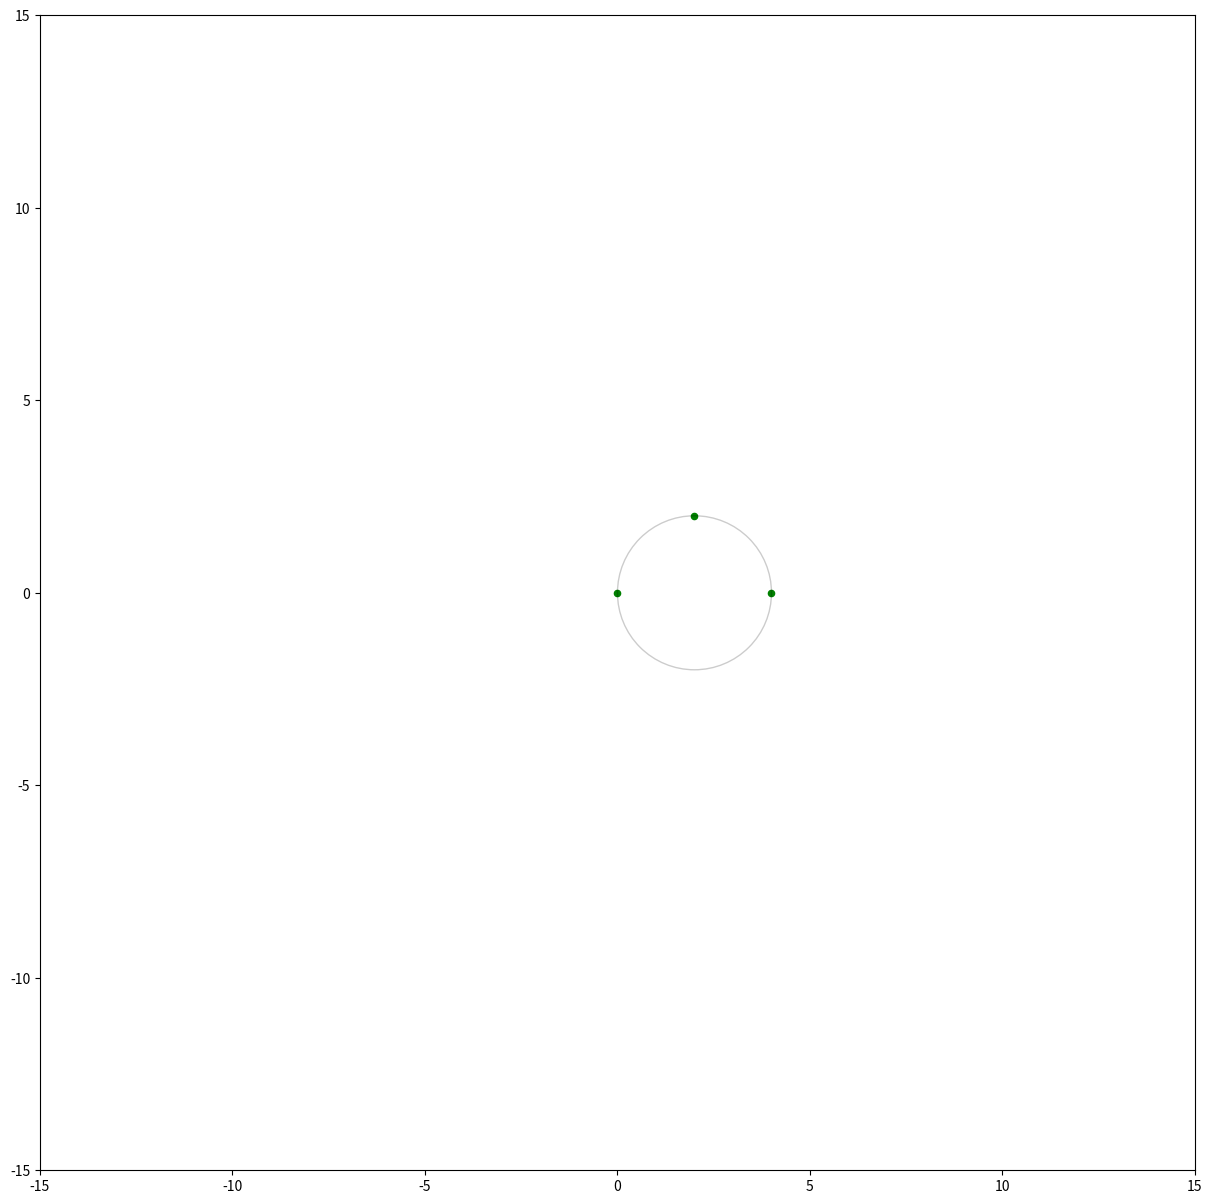

This chart was generated by the following Python code:
from numpy import sqrt
import matplotlib.pyplot as plt

x = [0, 2, 4]
y = [0, 2, 0]

alpha = 2*(y[1] - y[2] - (x[2]-x[1])*(y[0]-y[1])/(x[1]-x[0]))
b = ((x[2] - x[1])*(y[1]**2 - y[0]**2 + x[1]**2 - x[0]**2)/(x[1]-x[0]) + x[1]**2 - x[2]**2 + y[1]**2 - y[2]**2) / alpha
a = (2*b*(y[0] - y[1]) + y[1]**2 - y[0]**2 + x[1]**2 - x[0]**2) / (x[1] - x[0]) * .5
r = sqrt((x[2] - a)**2 + (y[2] - b)**2)

fig, ax = plt.subplots(figsize=(15, 15))
ax.axis('square')
ax.set_xlim(-15, 15)
ax.set_ylim(-15, 15)
ax.scatter(x, y, s=20, c='green')

# ax.add_artist(plt.Circle((2, 0), 2, alpha=.2, edgecolor='green', fill=True))
ax.add_artist(plt.Circle((a, b), r, alpha=.2, edgecolor='black', fill=False))
plt.show()
